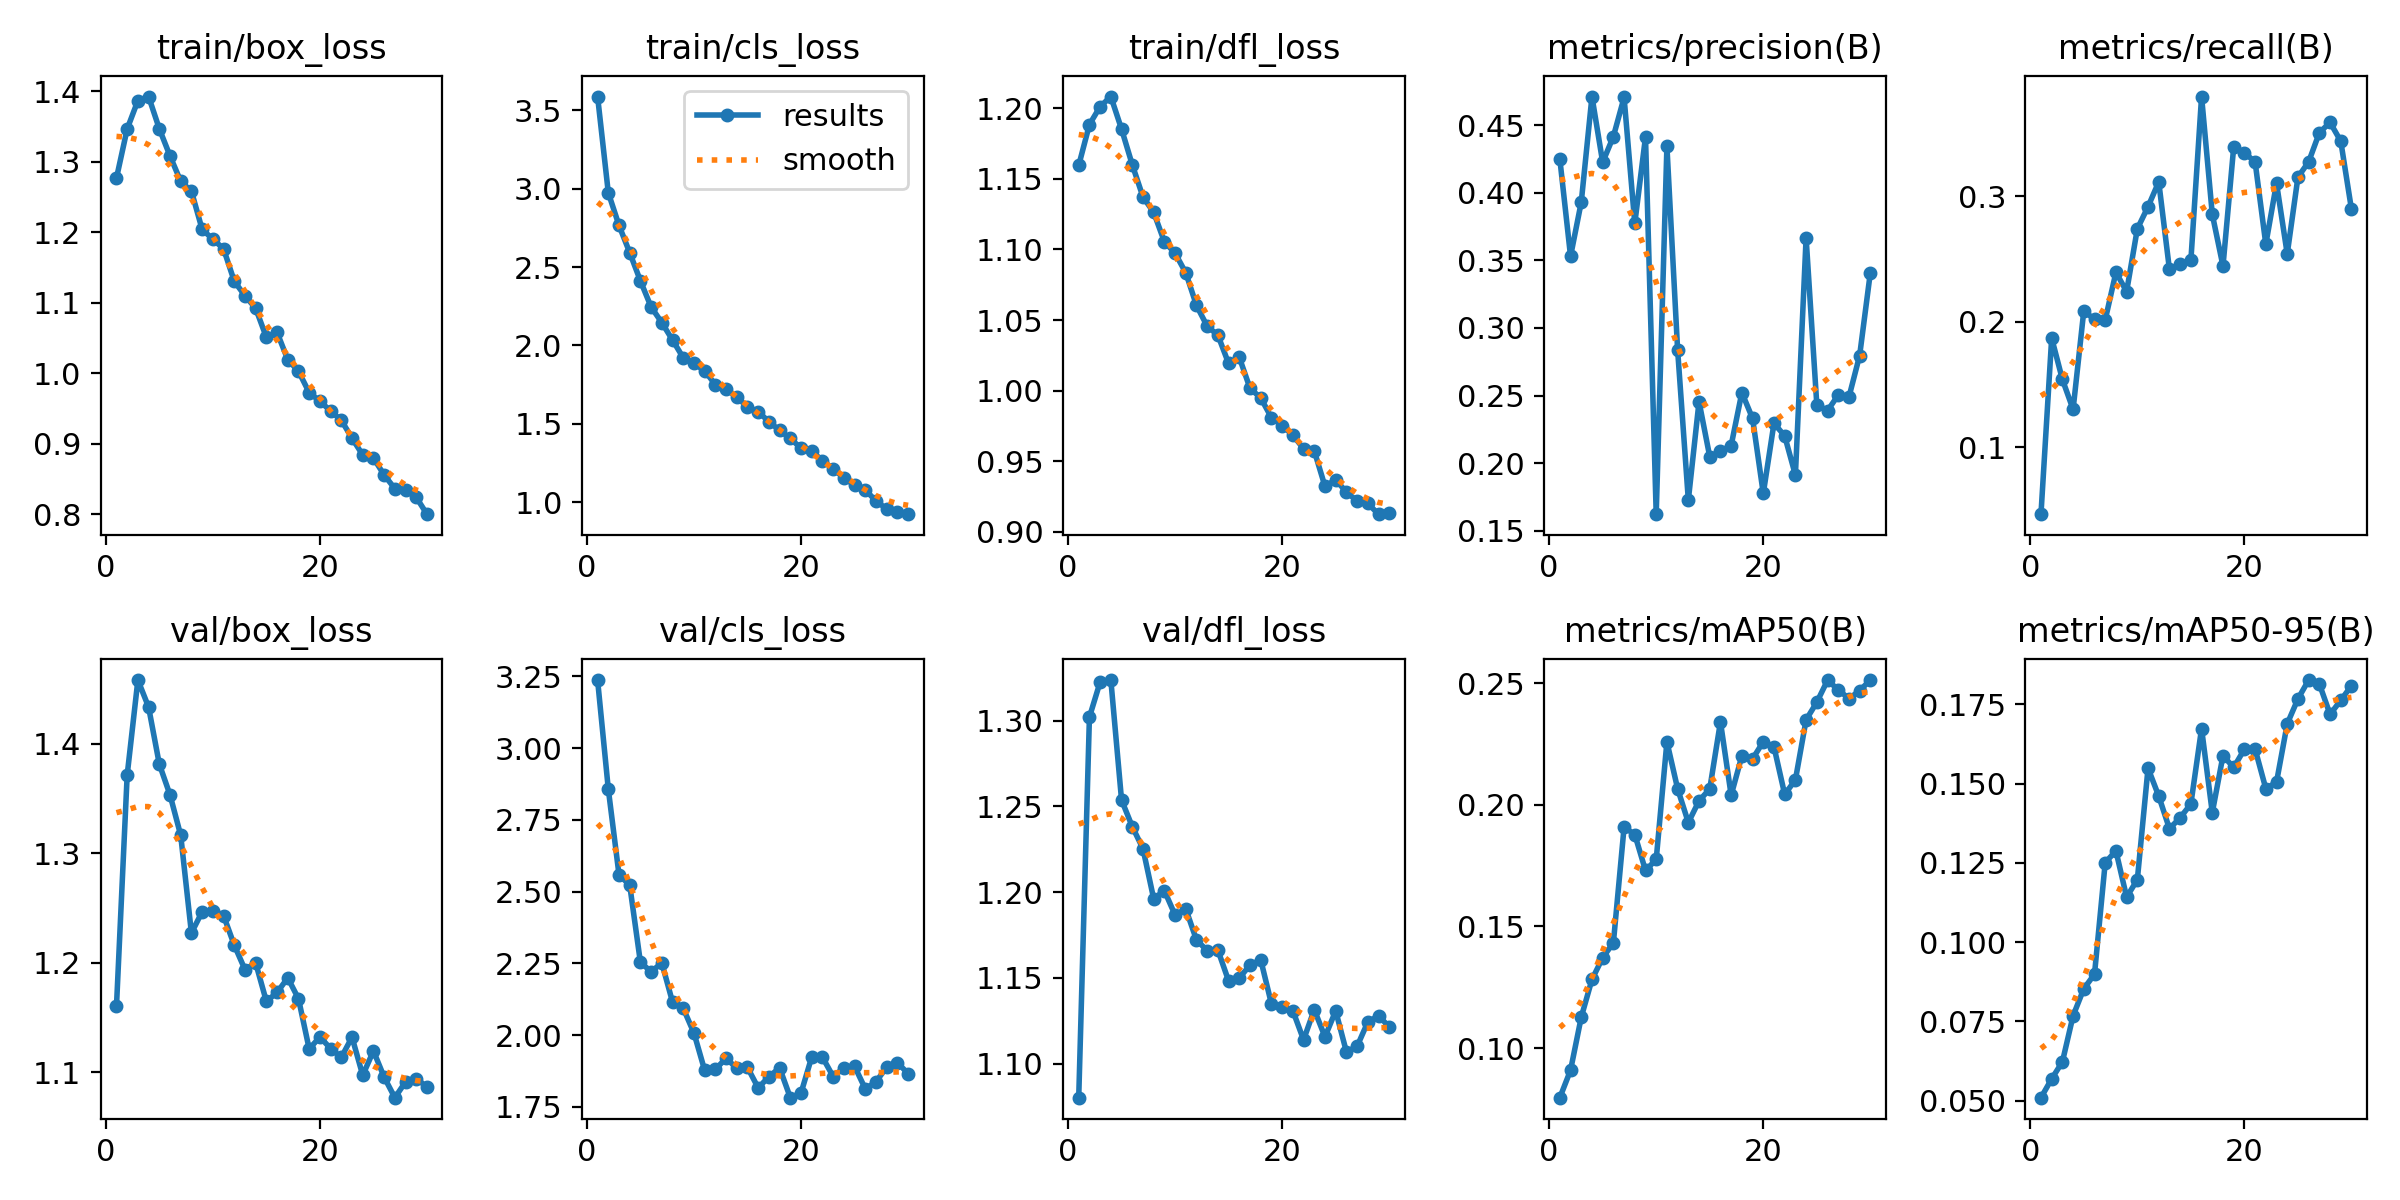

The table this chart was drawn from, first rows:
epoch, time, train/box_loss, train/cls_loss, train/dfl_loss, metrics/precision(B), metrics/recall(B), metrics/mAP50(B), metrics/mAP50-95(B), val/box_loss, val/cls_loss, val/dfl_loss, lr/pg0, lr/pg1, lr/pg2
1, 20.22, 1.277, 3.589, 1.16, 0.425, 0.04692, 0.07963, 0.05098, 1.16, 3.237, 1.08, 0.000411, 0.000411, 0.000411
2, 29.43, 1.347, 2.975, 1.189, 0.353, 0.187, 0.09092, 0.05691, 1.371, 2.857, 1.302, 0.0008004, 0.0008004, 0.0008004
3, 38.32, 1.387, 2.766, 1.201, 0.3931, 0.1541, 0.1127, 0.06226, 1.458, 2.559, 1.323, 0.001162, 0.001162, 0.001162
4, 47.12, 1.393, 2.592, 1.208, 0.4713, 0.1303, 0.1282, 0.0768, 1.434, 2.523, 1.324, 0.001126, 0.001126, 0.001126
5, 55.75, 1.347, 2.412, 1.185, 0.4226, 0.2087, 0.1371, 0.08531, 1.381, 2.253, 1.254, 0.001085, 0.001085, 0.001085
6, 63.81, 1.308, 2.245, 1.16, 0.4417, 0.2019, 0.1433, 0.0899, 1.353, 2.221, 1.238, 0.001044, 0.001044, 0.001044
7, 71.74, 1.272, 2.145, 1.137, 0.4706, 0.2014, 0.1908, 0.1251, 1.316, 2.251, 1.225, 0.001002, 0.001002, 0.001002
8, 79.73, 1.259, 2.034, 1.126, 0.3774, 0.2393, 0.1878, 0.1288, 1.227, 2.115, 1.196, 0.0009612, 0.0009612, 0.0009612
9, 87.59, 1.204, 1.921, 1.105, 0.4413, 0.2241, 0.173, 0.1142, 1.246, 2.093, 1.201, 0.00092, 0.00092, 0.00092
10, 95.44, 1.19, 1.885, 1.097, 0.1622, 0.2739, 0.1775, 0.1197, 1.247, 2.007, 1.187, 0.0008787, 0.0008787, 0.0008787
11, 103.3, 1.177, 1.838, 1.083, 0.4344, 0.2915, 0.2259, 0.1548, 1.243, 1.877, 1.19, 0.0008375, 0.0008375, 0.0008375
12, 111.3, 1.131, 1.75, 1.06, 0.2838, 0.3113, 0.2066, 0.146, 1.216, 1.881, 1.172, 0.0007962, 0.0007962, 0.0007962
13, 119.7, 1.11, 1.721, 1.046, 0.1726, 0.2416, 0.1927, 0.1358, 1.194, 1.92, 1.166, 0.000755, 0.000755, 0.000755
14, 127.5, 1.092, 1.67, 1.039, 0.2455, 0.2458, 0.2016, 0.1393, 1.2, 1.884, 1.166, 0.0007137, 0.0007137, 0.0007137
15, 135.5, 1.051, 1.607, 1.019, 0.2047, 0.2488, 0.2065, 0.1436, 1.165, 1.887, 1.148, 0.0006725, 0.0006725, 0.0006725
16, 143.5, 1.058, 1.577, 1.023, 0.2088, 0.3792, 0.2341, 0.1673, 1.173, 1.816, 1.15, 0.0006312, 0.0006312, 0.0006312
17, 151.2, 1.019, 1.513, 1.002, 0.213, 0.2855, 0.2039, 0.1408, 1.186, 1.855, 1.157, 0.00059, 0.00059, 0.00059
18, 159.1, 1.003, 1.458, 0.9948, 0.2522, 0.2443, 0.2201, 0.1588, 1.167, 1.886, 1.161, 0.0005487, 0.0005487, 0.0005487
19, 167, 0.9727, 1.406, 0.9807, 0.233, 0.339, 0.2189, 0.1551, 1.121, 1.782, 1.135, 0.0005075, 0.0005075, 0.0005075
20, 175, 0.9605, 1.344, 0.9751, 0.1775, 0.3344, 0.2259, 0.1608, 1.132, 1.798, 1.133, 0.0004662, 0.0004662, 0.0004662
21, 202.6, 0.9466, 1.326, 0.9683, 0.2295, 0.3271, 0.2238, 0.1608, 1.122, 1.924, 1.131, 0.000425, 0.000425, 0.000425
22, 211.1, 0.9334, 1.264, 0.9587, 0.2201, 0.2617, 0.2043, 0.1484, 1.114, 1.923, 1.114, 0.0003837, 0.0003837, 0.0003837
23, 219, 0.908, 1.212, 0.9572, 0.1911, 0.3102, 0.2102, 0.1505, 1.132, 1.856, 1.132, 0.0003425, 0.0003425, 0.0003425
24, 226.8, 0.8842, 1.154, 0.9321, 0.3667, 0.2539, 0.2349, 0.1688, 1.097, 1.886, 1.116, 0.0003012, 0.0003012, 0.0003012
25, 234.6, 0.88, 1.109, 0.9367, 0.2432, 0.315, 0.2421, 0.1767, 1.119, 1.892, 1.131, 0.00026, 0.00026, 0.00026
26, 242.5, 0.8558, 1.077, 0.928, 0.2387, 0.3272, 0.2511, 0.1826, 1.095, 1.813, 1.107, 0.0002188, 0.0002188, 0.0002188
27, 250.6, 0.8364, 1.008, 0.9217, 0.2504, 0.3504, 0.2473, 0.1814, 1.077, 1.837, 1.11, 0.0001775, 0.0001775, 0.0001775
28, 258.5, 0.8346, 0.9551, 0.9199, 0.2488, 0.3586, 0.2436, 0.1718, 1.091, 1.889, 1.124, 0.0001363, 0.0001363, 0.0001363
29, 266.5, 0.824, 0.9356, 0.9123, 0.2796, 0.3437, 0.2469, 0.1762, 1.094, 1.904, 1.128, 9.5e-05, 9.5e-05, 9.5e-05
30, 274.4, 0.8002, 0.9227, 0.9129, 0.341, 0.2894, 0.2512, 0.1809, 1.086, 1.866, 1.122, 5.375e-05, 5.375e-05, 5.375e-05
